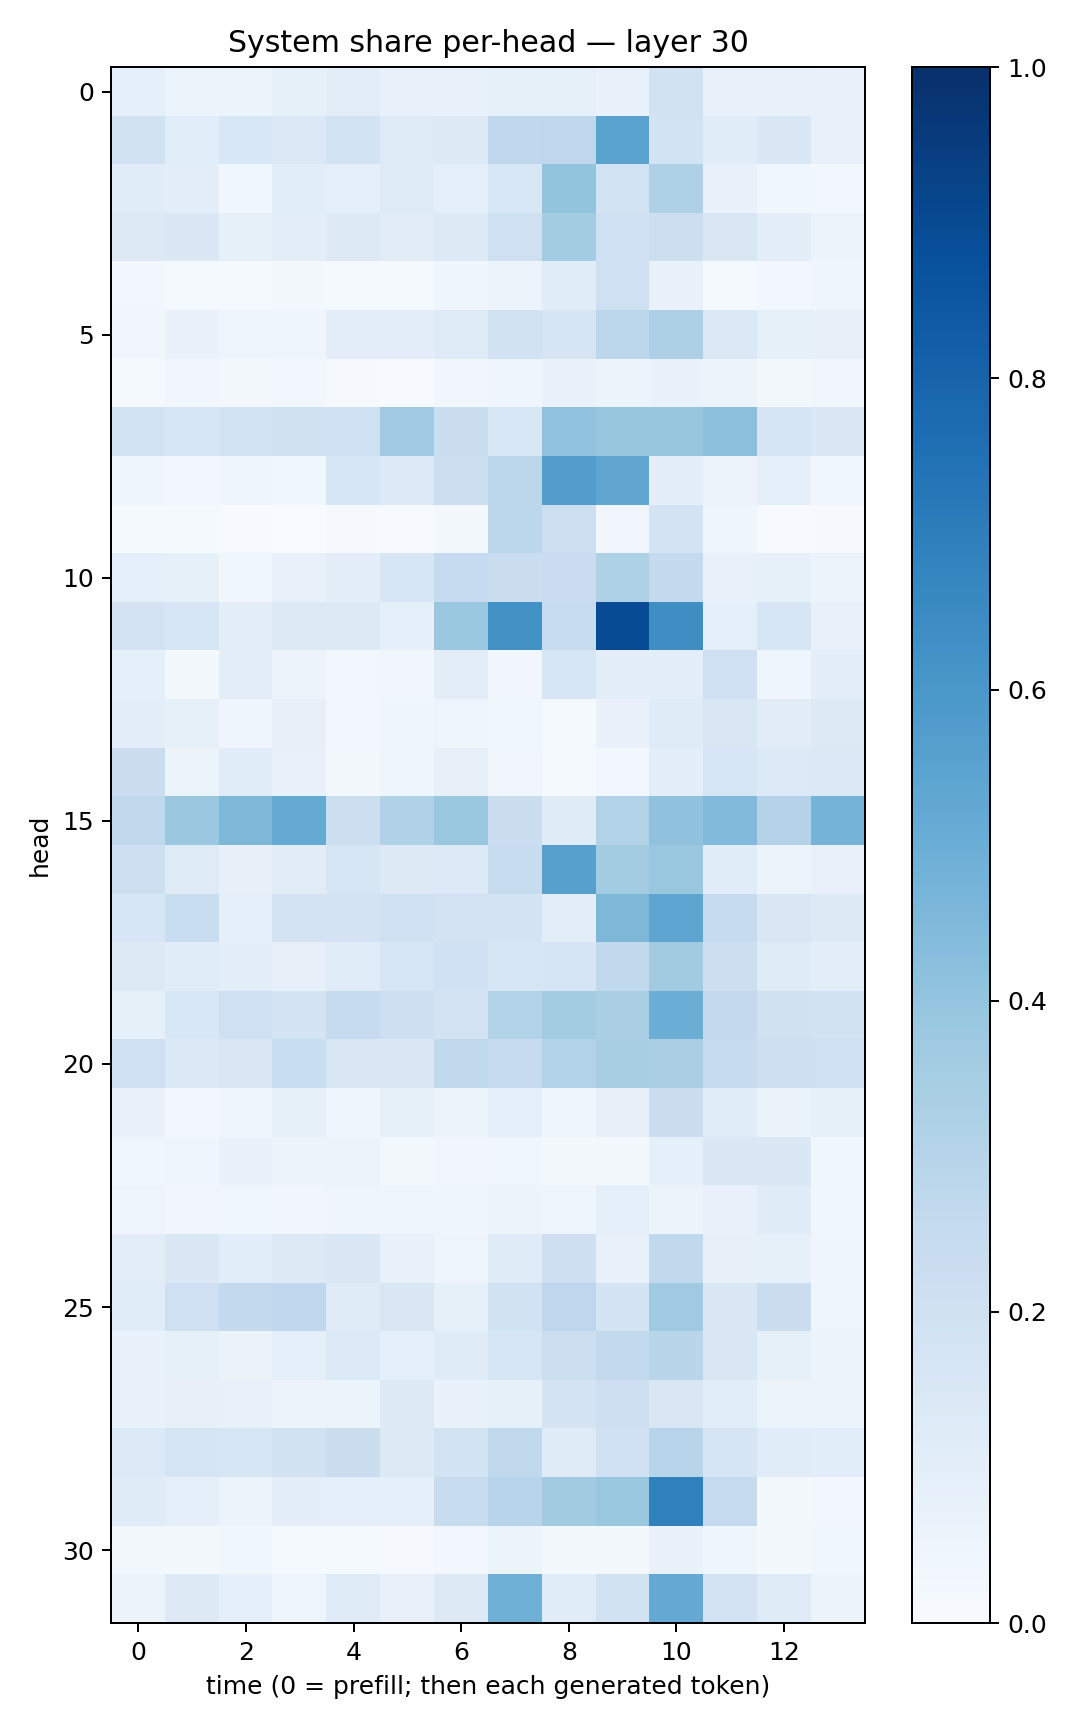

Data behind this chart, as committed beside it:
0.08928387, 0.051794153, 0.060775217, 0.08291309, 0.10371448, 0.06774954, 0.06837392, 0.085691884, 0.08263883, 0.069138005, 0.19214502, 0.069800995, 0.06694772, 0.070989504
0.1895, 0.1068, 0.1539, 0.139, 0.1843, 0.1226, 0.1296, 0.2685, 0.2754, 0.5495, 0.1864, 0.1171, 0.1429, 0.07543
0.114, 0.09447, 0.03673, 0.1078, 0.0937, 0.1212, 0.08701, 0.155, 0.3994, 0.1842, 0.3222, 0.07477, 0.03619, 0.02411
0.1328, 0.1424, 0.08211, 0.09984, 0.1311, 0.1125, 0.1328, 0.2066, 0.3563, 0.2005, 0.2162, 0.1518, 0.09527, 0.06
0.02494, 0.01294, 0.01371, 0.01567, 0.01548, 0.01365, 0.04133, 0.05188, 0.1165, 0.2089, 0.06963, 0.01205, 0.02784, 0.04427
0.03402, 0.06771, 0.04768, 0.04456, 0.09989, 0.09916, 0.1231, 0.188, 0.1679, 0.278, 0.3261, 0.1392, 0.08563, 0.07908
0.01361, 0.03136, 0.02305, 0.02863, 0.008312, 0.007357, 0.03514, 0.04105, 0.06765, 0.05507, 0.07012, 0.06159, 0.02204, 0.03352
0.1873, 0.1605, 0.1846, 0.1962, 0.2107, 0.3686, 0.222, 0.1534, 0.4024, 0.3917, 0.3924, 0.4149, 0.1718, 0.1452
0.03999, 0.02809, 0.04071, 0.03639, 0.1599, 0.1339, 0.2176, 0.2802, 0.5738, 0.5336, 0.09742, 0.05595, 0.08778, 0.03633
0.01173, 0.01243, 0.004504, 0.001604, 0.008628, 0.004953, 0.01716, 0.2792, 0.2122, 0.0316, 0.1816, 0.04215, 0.004615, 0.01138
0.09056, 0.08592, 0.03673, 0.07666, 0.09496, 0.1599, 0.2495, 0.2198, 0.2284, 0.3221, 0.2533, 0.07294, 0.08455, 0.05949
0.183, 0.1593, 0.09396, 0.1303, 0.1295, 0.0916, 0.3836, 0.6214, 0.236, 0.8905, 0.6373, 0.09099, 0.1599, 0.07255
0.08776, 0.01954, 0.1013, 0.05381, 0.02371, 0.033, 0.1023, 0.03456, 0.1587, 0.09389, 0.09387, 0.2107, 0.04156, 0.09449
0.09836, 0.08443, 0.04027, 0.07992, 0.03025, 0.04461, 0.04991, 0.03594, 0.01482, 0.06933, 0.1179, 0.1498, 0.1125, 0.1286
0.2242, 0.05282, 0.1149, 0.07421, 0.01675, 0.04492, 0.08086, 0.03126, 0.01182, 0.02935, 0.09927, 0.1586, 0.1343, 0.1378
0.2643, 0.3805, 0.4547, 0.5187, 0.2168, 0.3195, 0.3903, 0.2242, 0.1194, 0.3142, 0.4091, 0.4435, 0.3074, 0.4763
0.2111, 0.1234, 0.08066, 0.1101, 0.1602, 0.1252, 0.133, 0.2374, 0.56, 0.3565, 0.3869, 0.1171, 0.05783, 0.07432
0.1624, 0.2323, 0.09241, 0.183, 0.1812, 0.2005, 0.1827, 0.179, 0.1042, 0.4558, 0.5361, 0.2475, 0.151, 0.1304
0.1251, 0.1142, 0.09508, 0.07902, 0.1172, 0.1613, 0.2013, 0.1608, 0.1658, 0.2656, 0.3603, 0.2178, 0.121, 0.09472
0.08336, 0.155, 0.205, 0.1732, 0.249, 0.2135, 0.1813, 0.3095, 0.3571, 0.3391, 0.5032, 0.2537, 0.199, 0.1952
0.2049, 0.1373, 0.1521, 0.2308, 0.1509, 0.1421, 0.2639, 0.245, 0.312, 0.3408, 0.336, 0.2447, 0.2147, 0.2058
0.06832, 0.02785, 0.04159, 0.08564, 0.04245, 0.08559, 0.0625, 0.08979, 0.04136, 0.07909, 0.2229, 0.1137, 0.06474, 0.0848
0.03855, 0.04394, 0.0684, 0.05522, 0.05404, 0.0207, 0.03148, 0.03905, 0.01757, 0.02234, 0.08645, 0.1422, 0.1476, 0.03794
0.04803, 0.03509, 0.03598, 0.03255, 0.0418, 0.0406, 0.04301, 0.05501, 0.03953, 0.08863, 0.06126, 0.07352, 0.1204, 0.03734
0.1034, 0.1433, 0.1081, 0.1323, 0.1442, 0.07613, 0.05019, 0.1179, 0.2131, 0.07805, 0.2638, 0.07992, 0.084, 0.04634
0.1161, 0.2033, 0.2582, 0.2687, 0.1183, 0.1508, 0.08577, 0.1936, 0.2768, 0.1733, 0.3687, 0.1463, 0.2197, 0.04809
0.06685, 0.08333, 0.06498, 0.09005, 0.1359, 0.08648, 0.1192, 0.1607, 0.2154, 0.2596, 0.2903, 0.1507, 0.08563, 0.05365
0.07029, 0.08044, 0.07238, 0.05817, 0.06244, 0.1291, 0.07021, 0.08322, 0.1721, 0.2115, 0.1504, 0.1074, 0.06132, 0.05897
0.135, 0.1668, 0.1608, 0.1886, 0.2227, 0.1298, 0.1874, 0.2638, 0.1172, 0.2, 0.2955, 0.1669, 0.1141, 0.1081
0.1206, 0.09138, 0.05085, 0.1005, 0.08637, 0.09156, 0.236, 0.2945, 0.3609, 0.3887, 0.6881, 0.2431, 0.01569, 0.02957
0.0202, 0.01601, 0.03802, 0.01283, 0.01344, 0.008638, 0.02558, 0.05379, 0.01772, 0.01719, 0.06902, 0.04018, 0.01868, 0.03539
0.0607, 0.1318, 0.08692, 0.04958, 0.1202, 0.07276, 0.1309, 0.4898, 0.1163, 0.1881, 0.5205, 0.1799, 0.1225, 0.05125
